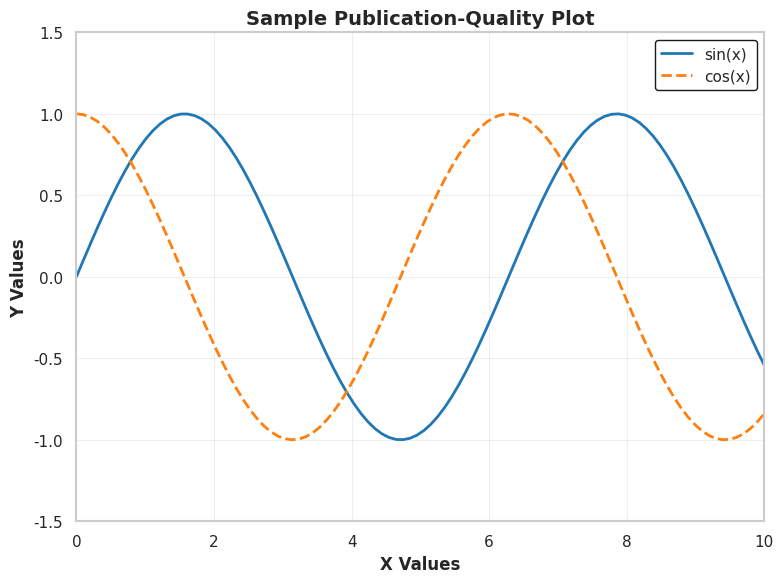

Write Python code to recreate this figure.
"""
Plotting Utilities Service
==========================
Provides publication-quality plotting utilities and configuration for matplotlib.
Sets default styles, colors, and formatting for consistent visualizations.

Author: Materials Database Team
Date: February 2026
"""

import matplotlib
import matplotlib.pyplot as plt
import seaborn as sns
import numpy as np
from typing import Dict, List, Tuple, Optional, Union
import logging

# Configure logging
logging.basicConfig(level=logging.INFO)
logger = logging.getLogger(__name__)

# =============================================================================
# PUBLICATION-QUALITY DEFAULTS
# =============================================================================

# Use non-GUI backend for server environments (can be changed if needed)
# matplotlib.use('Agg')  # Uncomment if running without display

# Set publication-quality rcParams
PUBLICATION_PARAMS = {
    # Figure settings
    'figure.figsize': (10, 7),          # Default figure size (width, height) in inches
    'figure.dpi': 300,                   # High DPI for publication quality
    'figure.facecolor': 'white',         # White background
    'figure.edgecolor': 'white',
    'figure.autolayout': True,           # Automatic tight layout
    
    # Font settings
    'font.family': 'sans-serif',
    'font.sans-serif': ['DejaVu Sans', 'Arial', 'Helvetica', 'Liberation Sans'],
    'font.size': 12,                     # Base font size
    'font.weight': 'normal',
    
    # Axes settings
    'axes.titlesize': 14,                # Title font size
    'axes.titleweight': 'bold',
    'axes.labelsize': 12,                # Axis label font size
    'axes.labelweight': 'bold',
    'axes.linewidth': 1.5,               # Axes border width
    'axes.grid': True,                   # Enable grid by default
    'axes.grid.axis': 'both',
    'axes.axisbelow': True,              # Grid below plot elements
    'axes.facecolor': 'white',
    'axes.edgecolor': 'black',
    'axes.spines.top': False,            # Hide top spine
    'axes.spines.right': False,          # Hide right spine
    
    # Grid settings
    'grid.alpha': 0.3,                   # Grid transparency
    'grid.linewidth': 0.8,
    'grid.linestyle': '--',
    'grid.color': 'gray',
    
    # Line settings
    'lines.linewidth': 2.0,              # Default line width
    'lines.markersize': 8,               # Default marker size
    'lines.markeredgewidth': 1.5,
    
    # Scatter plot settings
    'scatter.marker': 'o',
    'scatter.edgecolors': 'black',
    
    # Legend settings
    'legend.fontsize': 11,
    'legend.frameon': True,
    'legend.framealpha': 0.9,
    'legend.facecolor': 'white',
    'legend.edgecolor': 'black',
    'legend.fancybox': True,
    'legend.shadow': False,
    'legend.loc': 'best',
    
    # Tick settings
    'xtick.labelsize': 11,
    'ytick.labelsize': 11,
    'xtick.major.size': 6,
    'ytick.major.size': 6,
    'xtick.minor.size': 3,
    'ytick.minor.size': 3,
    'xtick.major.width': 1.5,
    'ytick.major.width': 1.5,
    'xtick.minor.width': 1.0,
    'ytick.minor.width': 1.0,
    'xtick.direction': 'out',
    'ytick.direction': 'out',
    
    # Save settings
    'savefig.dpi': 300,                  # DPI for saved figures
    'savefig.format': 'png',             # Default save format
    'savefig.bbox': 'tight',             # Tight bounding box
    'savefig.pad_inches': 0.1,           # Padding around figure
    'savefig.transparent': False,
    'savefig.facecolor': 'white',
    'savefig.edgecolor': 'white',
}

# Color palettes for different plot types
COLOR_PALETTES = {
    'default': sns.color_palette('deep', 10),
    'materials': ['#1f77b4', '#ff7f0e', '#2ca02c', '#d62728', '#9467bd',
                  '#8c564b', '#e377c2', '#7f7f7f', '#bcbd22', '#17becf'],
    'sequential': sns.color_palette('viridis', 10),
    'diverging': sns.color_palette('RdBu_r', 10),
    'categorical': sns.color_palette('Set2', 8),
    'pastel': sns.color_palette('pastel', 10),
}

# Material-specific colors (can be extended)
MATERIAL_COLORS = {
    'Aluminum': '#1f77b4',
    'Copper': '#ff7f0e',
    'Steel': '#2ca02c',
    'Titanium': '#d62728',
    'Iron': '#9467bd',
    'Nickel': '#8c564b',
    'Gold': '#FFD700',
    'Silver': '#C0C0C0',
}

# Line styles for multiple curves
LINE_STYLES = ['-', '--', '-.', ':', (0, (3, 1, 1, 1))]

# Marker styles
MARKER_STYLES = ['o', 's', '^', 'v', 'D', 'p', '*', 'h', '<', '>']


class PlottingUtils:
    """
    Utility class for creating publication-quality plots.
    Provides consistent styling and helper functions for common plot types.
    """
    
    def __init__(self, style: str = 'publication'):
        """
        Initialize plotting utilities with specified style.
        
        Args:
            style: Plot style ('publication', 'presentation', 'notebook')
        """
        self.style = style
        self.apply_style(style)
        logger.info(f"✓ PlottingUtils initialized with '{style}' style")
    
    def apply_style(self, style: str = 'publication'):
        """
        Apply predefined plotting style.
        
        Args:
            style: Style name
                - 'publication': High-quality for papers/journals
                - 'presentation': Larger fonts for presentations
                - 'notebook': Optimized for Jupyter notebooks
        """
        if style == 'publication':
            plt.rcParams.update(PUBLICATION_PARAMS)
            sns.set_style('whitegrid')
            
        elif style == 'presentation':
            # Larger fonts for presentations
            params = PUBLICATION_PARAMS.copy()
            params.update({
                'figure.figsize': (12, 8),
                'font.size': 16,
                'axes.titlesize': 20,
                'axes.labelsize': 16,
                'legend.fontsize': 14,
                'xtick.labelsize': 14,
                'ytick.labelsize': 14,
                'lines.linewidth': 3.0,
            })
            plt.rcParams.update(params)
            sns.set_style('whitegrid')
            
        elif style == 'notebook':
            # Optimized for Jupyter notebooks
            params = PUBLICATION_PARAMS.copy()
            params.update({
                'figure.figsize': (10, 6),
                'figure.dpi': 100,  # Lower DPI for faster rendering
                'savefig.dpi': 150,
            })
            plt.rcParams.update(params)
            sns.set_style('whitegrid')
            
        else:
            logger.warning(f"Unknown style '{style}', using 'publication'")
            self.apply_style('publication')
        
        logger.info(f"Applied '{style}' plotting style")
    
    def get_color_palette(self, name: str = 'default', n_colors: int = 10) -> List:
        """
        Get color palette for plotting.
        
        Args:
            name: Palette name ('default', 'materials', 'sequential', 'diverging', etc.)
            n_colors: Number of colors to return
            
        Returns:
            List of colors
        """
        if name in COLOR_PALETTES:
            palette = COLOR_PALETTES[name]
            if len(palette) < n_colors:
                # Extend palette if needed - use seaborn palette names
                palette_map = {
                    'default': 'deep',
                    'materials': 'deep',
                    'sequential': 'viridis',
                    'diverging': 'RdBu_r',
                    'categorical': 'Set2',
                    'pastel': 'pastel'
                }
                sns_name = palette_map.get(name, 'deep')
                palette = sns.color_palette(sns_name, n_colors)
            return palette[:n_colors]
        else:
            logger.warning(f"Unknown palette '{name}', using 'default'")
            return sns.color_palette('deep', n_colors)
    
    def get_material_color(self, material_name: str) -> str:
        """
        Get color for specific material.
        
        Args:
            material_name: Name of material
            
        Returns:
            Color as hex string
        """
        return MATERIAL_COLORS.get(material_name, '#1f77b4')  # Default blue
    
    def get_line_style(self, index: int) -> str:
        """
        Get line style by index (cycles through available styles).
        
        Args:
            index: Line index
            
        Returns:
            Line style string
        """
        return LINE_STYLES[index % len(LINE_STYLES)]
    
    def get_marker_style(self, index: int) -> str:
        """
        Get marker style by index (cycles through available markers).
        
        Args:
            index: Marker index
            
        Returns:
            Marker style string
        """
        return MARKER_STYLES[index % len(MARKER_STYLES)]
    
    def configure_axes(
        self,
        ax: plt.Axes,
        xlabel: str = '',
        ylabel: str = '',
        title: str = '',
        xlim: Optional[Tuple[float, float]] = None,
        ylim: Optional[Tuple[float, float]] = None,
        xlog: bool = False,
        ylog: bool = False,
        grid: bool = True
    ) -> plt.Axes:
        """
        Configure axes with labels, limits, and scales.
        
        Args:
            ax: Matplotlib axes object
            xlabel: X-axis label
            ylabel: Y-axis label
            title: Plot title
            xlim: X-axis limits (min, max)
            ylim: Y-axis limits (min, max)
            xlog: Use logarithmic scale for x-axis
            ylog: Use logarithmic scale for y-axis
            grid: Show grid
            
        Returns:
            Configured axes object
        """
        if xlabel:
            ax.set_xlabel(xlabel)
        if ylabel:
            ax.set_ylabel(ylabel)
        if title:
            ax.set_title(title)
        
        if xlim:
            ax.set_xlim(xlim)
        if ylim:
            ax.set_ylim(ylim)
        
        if xlog:
            ax.set_xscale('log')
        if ylog:
            ax.set_yscale('log')
        
        ax.grid(grid)
        
        return ax
    
    def add_legend(
        self,
        ax: plt.Axes,
        loc: str = 'best',
        ncol: int = 1,
        frameon: bool = True,
        title: Optional[str] = None
    ) -> plt.Axes:
        """
        Add legend to axes with publication-quality formatting.
        
        Args:
            ax: Matplotlib axes object
            loc: Legend location
            ncol: Number of columns
            frameon: Show frame around legend
            title: Legend title
            
        Returns:
            Axes with legend
        """
        legend = ax.legend(
            loc=loc,
            ncol=ncol,
            frameon=frameon,
            title=title,
            fancybox=True,
            shadow=False
        )
        
        # Make legend frame slightly transparent
        if frameon:
            legend.get_frame().set_alpha(0.9)
        
        return ax
    
    def save_figure(
        self,
        fig: plt.Figure,
        filename: str,
        dpi: int = 300,
        format: str = 'png',
        transparent: bool = False
    ):
        """
        Save figure with publication-quality settings.
        
        Args:
            fig: Matplotlib figure object
            filename: Output filename (with or without extension)
            dpi: Resolution in dots per inch
            format: Output format ('png', 'pdf', 'svg', 'eps')
            transparent: Transparent background
        """
        # Add extension if not present
        if not filename.endswith(f'.{format}'):
            filename = f'{filename}.{format}'
        
        fig.savefig(
            filename,
            dpi=dpi,
            format=format,
            bbox_inches='tight',
            transparent=transparent,
            facecolor='white' if not transparent else 'none',
            edgecolor='none'
        )
        
        logger.info(f"Saved figure to: {filename} ({format}, {dpi} DPI)")
    
    def create_figure(
        self,
        nrows: int = 1,
        ncols: int = 1,
        figsize: Optional[Tuple[float, float]] = None,
        **kwargs
    ) -> Tuple[plt.Figure, Union[plt.Axes, np.ndarray]]:
        """
        Create figure and axes with publication-quality settings.
        
        Args:
            nrows: Number of subplot rows
            ncols: Number of subplot columns
            figsize: Figure size (width, height) in inches
            **kwargs: Additional arguments passed to plt.subplots()
            
        Returns:
            Tuple of (figure, axes)
        """
        if figsize is None:
            figsize = plt.rcParams['figure.figsize']
        
        fig, axes = plt.subplots(nrows, ncols, figsize=figsize, **kwargs)
        
        logger.debug(f"Created figure: {nrows}x{ncols}, size={figsize}")
        
        return fig, axes
    
    def reset_style(self):
        """Reset matplotlib to default settings."""
        plt.rcdefaults()
        sns.reset_defaults()
        logger.info("Reset plotting style to defaults")


# =============================================================================
# MODULE-LEVEL HELPER FUNCTIONS
# =============================================================================

def apply_publication_style():
    """
    Apply publication-quality style to all plots.
    Convenience function for quick setup.
    """
    plt.rcParams.update(PUBLICATION_PARAMS)
    sns.set_style('whitegrid')
    logger.info("✓ Applied publication style globally")


def get_figure_with_style(
    nrows: int = 1,
    ncols: int = 1,
    style: str = 'publication'
) -> Tuple[plt.Figure, Union[plt.Axes, np.ndarray]]:
    """
    Quick function to create figure with specific style.
    
    Args:
        nrows: Number of rows
        ncols: Number of columns
        style: Style name
        
    Returns:
        Tuple of (figure, axes)
    """
    utils = PlottingUtils(style=style)
    return utils.create_figure(nrows, ncols)


# Initialize default style on module import
apply_publication_style()


if __name__ == "__main__":
    # Example usage and testing
    print("="*75)
    print("PLOTTING UTILITIES - EXAMPLE USAGE")
    print("="*75)
    print()
    
    # Create plotting utils instance
    utils = PlottingUtils(style='publication')
    
    # Example 1: Create simple plot
    print("1. Creating sample publication-quality plot...")
    fig, ax = utils.create_figure(figsize=(8, 6))
    
    # Generate sample data
    x = np.linspace(0, 10, 100)
    y1 = np.sin(x)
    y2 = np.cos(x)
    
    # Plot with different styles
    ax.plot(x, y1, label='sin(x)', linewidth=2, color=utils.get_color_palette('materials')[0])
    ax.plot(x, y2, label='cos(x)', linewidth=2, linestyle='--', 
            color=utils.get_color_palette('materials')[1])
    
    # Configure axes
    utils.configure_axes(
        ax,
        xlabel='X Values',
        ylabel='Y Values',
        title='Sample Publication-Quality Plot',
        xlim=(0, 10),
        ylim=(-1.5, 1.5)
    )
    
    # Add legend
    utils.add_legend(ax, loc='upper right')
    
    # Save figure
    utils.save_figure(fig, 'sample_plot_test', dpi=300, format='png')
    print("   ✓ Created and saved sample_plot_test.png")
    plt.close(fig)
    print()
    
    # Example 2: Color palettes
    print("2. Available color palettes:")
    for palette_name in COLOR_PALETTES.keys():
        print(f"   • {palette_name}")
    print()
    
    # Example 3: Material colors
    print("3. Predefined material colors:")
    for material, color in MATERIAL_COLORS.items():
        print(f"   • {material}: {color}")
    print()
    
    # Example 4: Style options
    print("4. Available styles:")
    print("   • publication (default)")
    print("   • presentation")
    print("   • notebook")
    print()
    
    print("="*75)
    print("✓ Plotting utilities initialized and tested")
    print("="*75)
